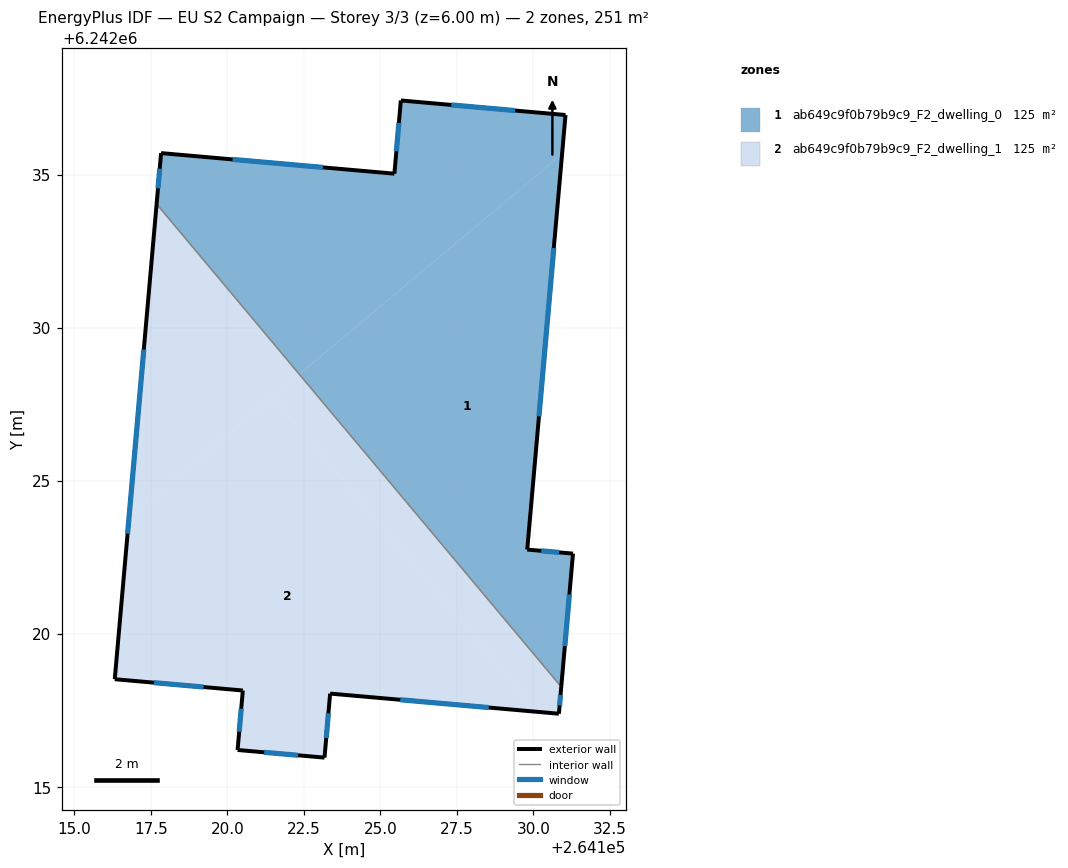
=== STOREY PLAN SPEC (per zone: floor XY polygon, exterior-wall plan segments, windows/doors) ===
zone 1: ab649c9f0b79b9c9_F2_dwelling_0  (125.4 m²)
  floor: (264130.94, 6242035.67) (264129.80, 6242022.75) (264131.29, 6242022.61) (264130.91, 6242018.26) (264122.36, 6242028.47)
  floor: (264131.05, 6242036.94) (264130.94, 6242035.67) (264122.35, 6242028.47) (264117.69, 6242034.04) (264117.84, 6242035.70) (264125.46, 6242035.03) (264125.67, 6242037.42)
  exterior wall: (264129.80, 6242022.75) – (264131.05, 6242036.94)  [14.3 m]
    window: (264130.18, 6242027.09) – (264130.67, 6242032.60)  [6.4 m²]
  exterior wall: (264131.29, 6242022.61) – (264129.80, 6242022.75)  [1.5 m]
    window: (264130.84, 6242022.65) – (264130.26, 6242022.71)  [0.7 m²]
  exterior wall: (264130.91, 6242018.26) – (264131.29, 6242022.61)  [4.4 m]
    window: (264131.03, 6242019.59) – (264131.18, 6242021.28)  [2.0 m²]
  exterior wall: (264117.84, 6242035.70) – (264117.69, 6242034.04)  [1.7 m]
    window: (264117.79, 6242035.19) – (264117.74, 6242034.55)  [0.8 m²]
  exterior wall: (264125.46, 6242035.03) – (264117.84, 6242035.70)  [7.7 m]
    window: (264123.13, 6242035.23) – (264120.17, 6242035.49)  [3.4 m²]
  exterior wall: (264125.67, 6242037.42) – (264125.46, 6242035.03)  [2.4 m]
    window: (264125.61, 6242036.69) – (264125.52, 6242035.76)  [1.1 m²]
  exterior wall: (264131.05, 6242036.94) – (264125.67, 6242037.42)  [5.4 m]
    window: (264129.40, 6242037.09) – (264127.32, 6242037.27)  [2.4 m²]
  interior walls: 1
zone 2: ab649c9f0b79b9c9_F2_dwelling_1  (125.4 m²)
  floor: (264121.49, 6242027.75) (264130.12, 6242017.45) (264123.36, 6242018.04) (264123.18, 6242015.95) (264120.34, 6242016.20) (264120.51, 6242018.14) (264116.32, 6242018.51) (264116.79, 6242023.81)
  floor: (264122.36, 6242028.47) (264130.91, 6242018.26) (264130.83, 6242017.38) (264130.12, 6242017.45) (264121.49, 6242027.75)
  floor: (264117.69, 6242034.04) (264122.35, 6242028.47) (264116.79, 6242023.81)
  exterior wall: (264116.32, 6242018.51) – (264120.51, 6242018.14)  [4.2 m]
    window: (264117.61, 6242018.40) – (264119.23, 6242018.26)  [1.9 m²]
  exterior wall: (264117.69, 6242034.04) – (264116.32, 6242018.51)  [15.6 m]
    window: (264117.27, 6242029.28) – (264116.74, 6242023.27)  [7.0 m²]
  exterior wall: (264130.83, 6242017.38) – (264130.91, 6242018.26)  [0.9 m]
    window: (264130.86, 6242017.65) – (264130.89, 6242017.99)  [0.4 m²]
  exterior wall: (264123.36, 6242018.04) – (264130.83, 6242017.38)  [7.5 m]
    window: (264125.65, 6242017.84) – (264128.55, 6242017.58)  [3.4 m²]
  exterior wall: (264123.18, 6242015.95) – (264123.36, 6242018.04)  [2.1 m]
    window: (264123.23, 6242016.59) – (264123.30, 6242017.40)  [0.9 m²]
  exterior wall: (264120.34, 6242016.20) – (264123.18, 6242015.95)  [2.9 m]
    window: (264121.21, 6242016.12) – (264122.31, 6242016.03)  [1.3 m²]
  exterior wall: (264120.51, 6242018.14) – (264120.34, 6242016.20)  [2.0 m]
    window: (264120.46, 6242017.55) – (264120.39, 6242016.79)  [0.9 m²]
  interior walls: 1

=== DERIVED (storey summary) ===
Building: EU S2 Campaign
Storey: 3 of 3  (floor level z = 6.00 m)
Storey gross floor area: 250.7 m²
Zones on this storey: 2
  - ab649c9f0b79b9c9_F2_dwelling_0: floor 125.4 m²; exterior wall 37.2 m (111.7 m²); 7 window(s) 16.8 m²; WWR 15.0%
  - ab649c9f0b79b9c9_F2_dwelling_1: floor 125.4 m²; exterior wall 35.1 m (105.2 m²); 7 window(s) 15.8 m²; WWR 15.0%
Zone adjacency (shared interzone walls):
  - ab649c9f0b79b9c9_F2_dwelling_0 ↔ ab649c9f0b79b9c9_F2_dwelling_1